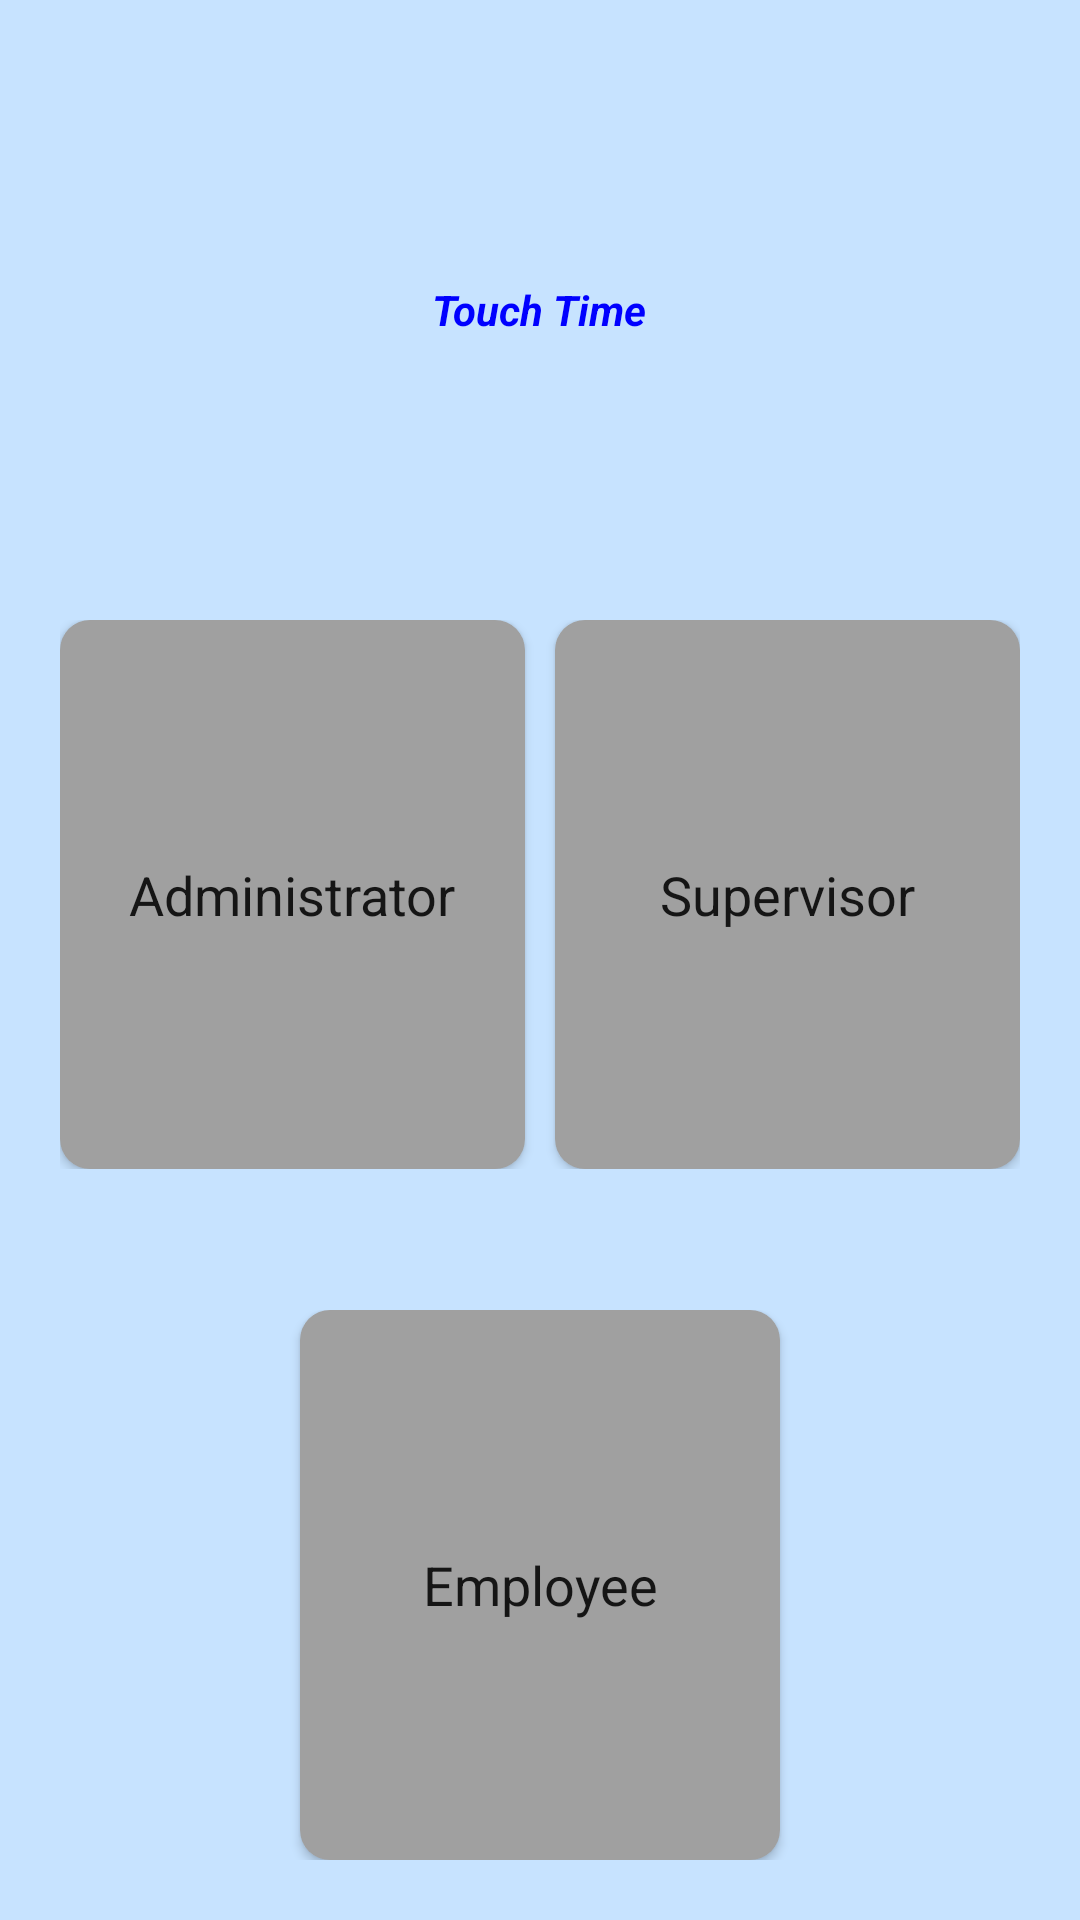

This screen was rendered from an Android layout file. Write that file and the resources it references.
<!-- AndroidManifest.xml: application theme AppTheme -->
<!-- res/layout/activity_touch_time.xml -->
<LinearLayout xmlns:android="http://schemas.android.com/apk/res/android"
    android:orientation="vertical"
    android:layout_width="fill_parent"
    android:layout_height="fill_parent"
    android:background="@color/svw_cyan"
    android:paddingLeft="20dp"
    android:paddingRight="20dp"
    android:paddingBottom="20dp">

    <TextView
        android:textSize="@dimen/main_title_size"
        android:layout_width="wrap_content"
        android:layout_height="0dp"
        android:text="@string/screen_name"
        android:layout_gravity="center_horizontal"
        android:textStyle="bold|italic"
        android:textColor="@color/svw_blue"
        android:layout_weight="1"
        android:gravity="center_vertical" />

    <TableLayout
        android:layout_width="fill_parent"
        android:layout_height="0dp"
        android:layout_weight="2">
        <TableRow
            android:layout_width="match_parent"
            android:layout_height="0dp"
            android:layout_weight="1"
            android:layout_gravity="center">
            <Button
                android:id="@+id/caller_administrator"
                android:text="@string/administrator"
                android:textSize="@dimen/main_button_size"
                android:layout_width="0dp"
                android:layout_height="match_parent"
                android:layout_weight="1"
                android:background="@drawable/roundshapebtn"
                android:layout_marginRight="10dp"
                android:onClick="AdministratorMenu" />
            <Button
                android:id="@+id/caller_supervisor"
                android:text="@string/supervisor"
                android:textSize="@dimen/main_button_size"
                android:layout_width="0dp"
                android:layout_height="match_parent"
                android:layout_weight="1"
                android:background="@drawable/roundshapebtn"
                android:onClick="SupervisorMenu"
                />
        </TableRow>

        <TableRow
            android:layout_width="match_parent"
            android:layout_height="0dp"
            android:layout_weight="0.2"
            android:layout_marginBottom="20dp"
            android:layout_gravity="center">
        </TableRow>

        <TableRow
            android:layout_width="match_parent"
            android:layout_height="0dp"
            android:layout_weight="1"
            android:layout_gravity="center">
            <Space
                android:layout_width="0dp"
                android:layout_height="match_parent"
                android:layout_weight="1"
            />
            <Button
                    android:id="@+id/caller_employee"
                    android:text="@string/employee"
                    android:textSize="@dimen/main_button_size"
                    android:layout_width="0dp"
                    android:layout_height="match_parent"
                    android:layout_weight="2"
                    android:background="@drawable/roundshapebtn"
                    android:onClick="EmployeeMenu"
             />
            <Space
                android:layout_width="0dp"
                android:layout_height="match_parent"
                android:layout_weight="1"
                />
        </TableRow>

    </TableLayout>

</LinearLayout>
<!-- resources referenced by this layout -->
<resources>
  <color name="svw_blue">#ff0000ff</color>
  <color name="svw_cyan">#ffc7e3ff</color>
  <dimen name="main_button_size">80sp</dimen>
  <dimen name="main_title_size">96sp</dimen>
  <!-- drawable roundshapebtn (drawable-hdpi) -->
  <?xml version="1.0" encoding="utf-8"?>
  <shape xmlns:android="http://schemas.android.com/apk/res/android"
  android:shape="rectangle" android:padding="10dp">
  <solid android:color="@color/svw_gray"/> 
  
      <corners
      android:bottomRightRadius="10dp"
      android:bottomLeftRadius="10dp"
      android:topLeftRadius="10dp"
      android:topRightRadius="10dp"/>
  </shape>
  <string name="administrator">Administrator</string>
  <string name="employee">Employee</string>
  <string name="screen_name">Touch Time</string>
  <string name="supervisor">Supervisor</string>
  <style name="AppTheme" parent="Theme.AppCompat.Light.DarkActionBar">
          
          
          <item name="android:textAppearanceButton">@style/textAppearanceButton</item>
      </style>
  <color name="svw_gray">#ffa0a0a0</color>
  <style name="textAppearanceButton" parent="@android:style/TextAppearance.Holo.Medium">
          <item name="android:textAllCaps">false</item>
      </style>
</resources>
